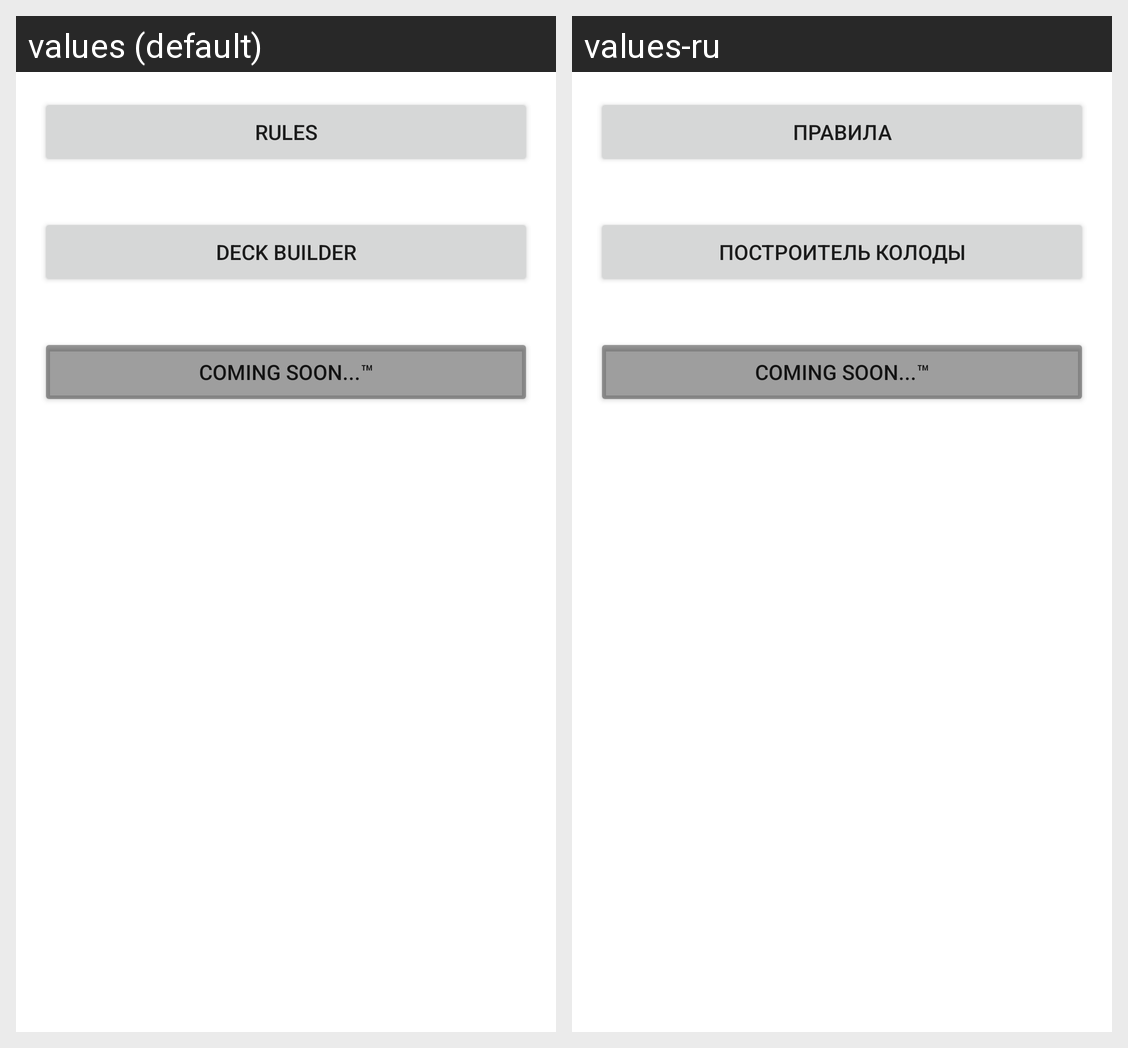

Strings drawn on this Android screen and how each of the app's shown locales translates them:
Android screen res/layout/activity_main.xml rendered under 2 locales, left to right: values (default), values-ru. Device: Nexus 5 (rendered at 1080×1920; each locale shown at half size, 540×960, under a caption strip naming it); theme Theme.BakaHoldem.
Strings drawn on this screen, with the default value and each locale's value (text and hints the layout hard-codes, and strings that could not be matched under every locale, appear in the picture but are not listed):

btn_text_rules
  values: rules
  values-ru: правила

btn_text_picker
  values: deck builder
  values-ru: построитель колоды

btn_text_coming_soon
  values: coming soon...™
  values-ru: coming soon...™
